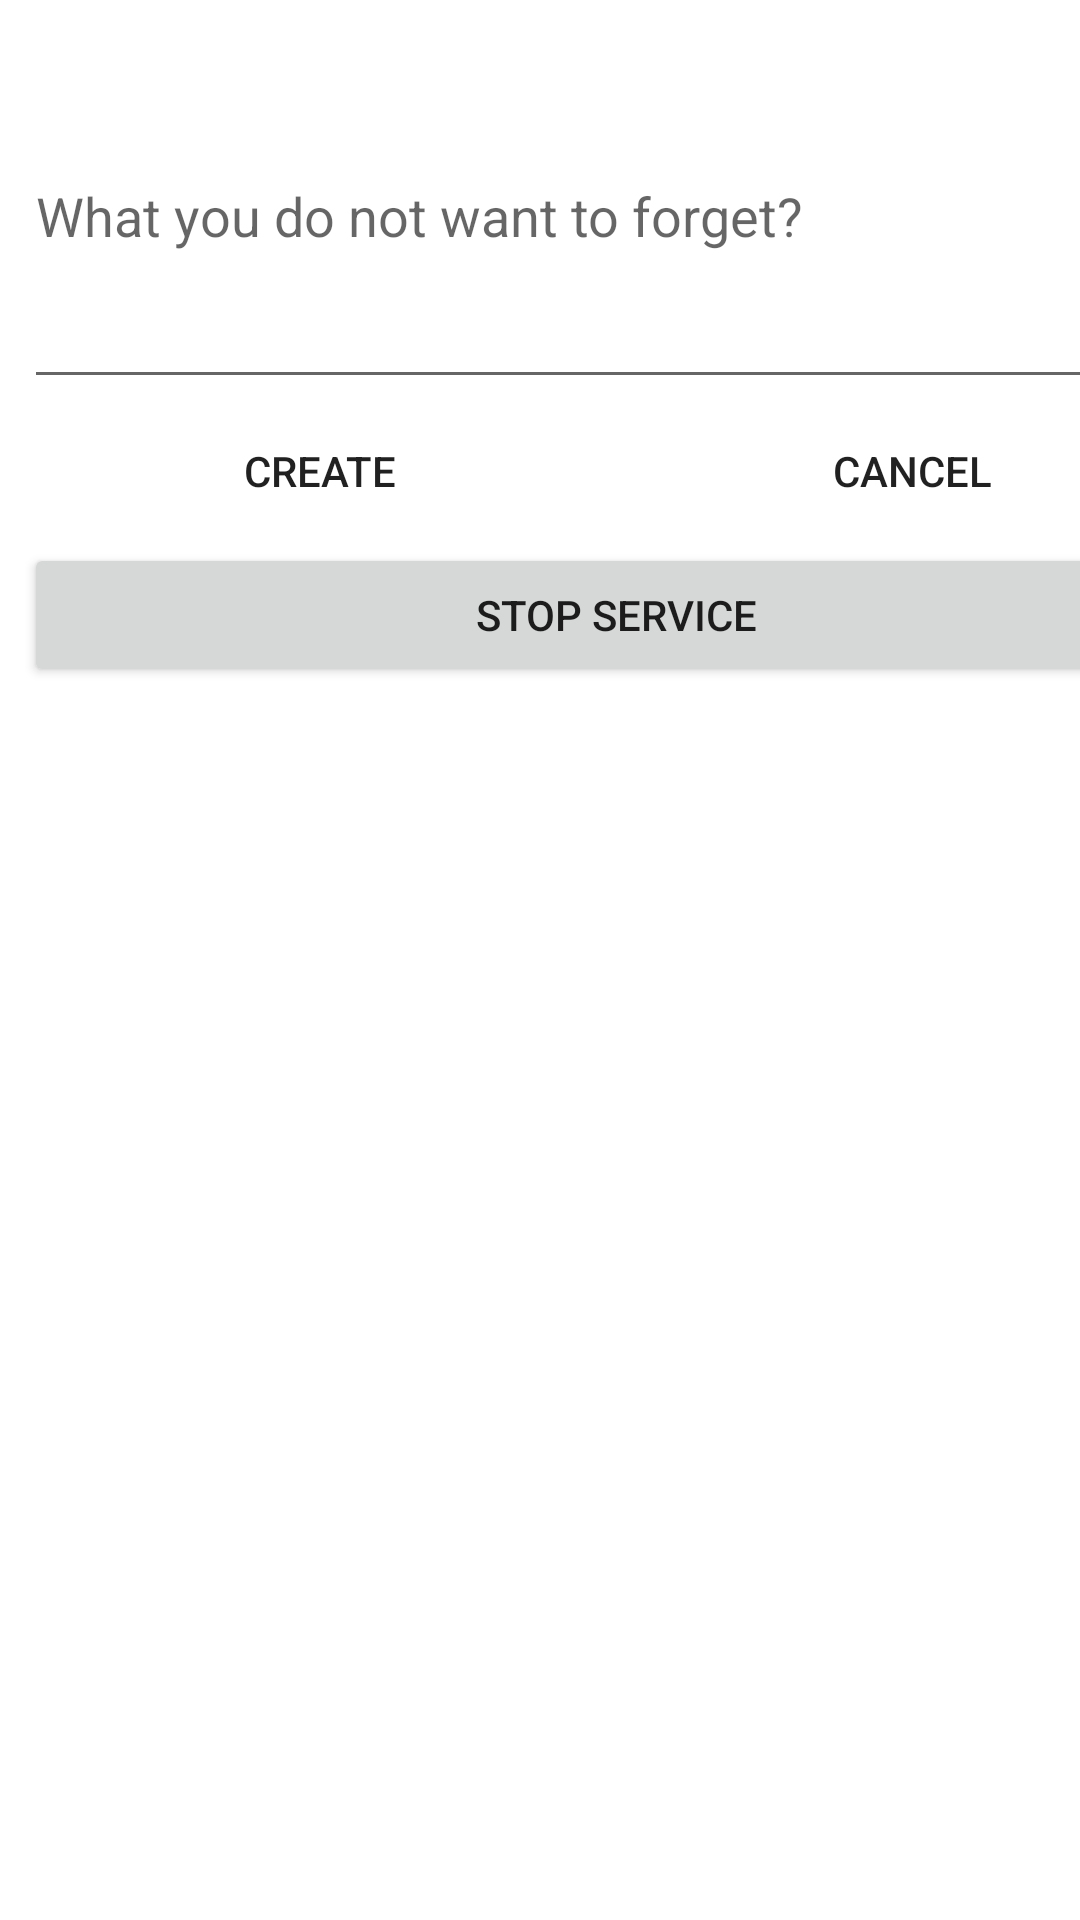

This screen was rendered from an Android layout file. Write that file and the resources it references.
<!-- AndroidManifest.xml: application theme AppTheme -->
<!-- res/layout/activity_main.xml -->
<?xml version="1.0" encoding="utf-8"?>
<android.support.constraint.ConstraintLayout xmlns:android="http://schemas.android.com/apk/res/android"
    xmlns:app="http://schemas.android.com/apk/res-auto"
    xmlns:tools="http://schemas.android.com/tools"
    android:layout_width="match_parent"
    android:layout_height="match_parent"
    tools:context=".MainActivity">

    <LinearLayout
        android:layout_width="395dp"
        android:layout_height="715dp"
        android:layout_marginStart="8dp"
        android:layout_marginTop="8dp"
        android:orientation="vertical"
        app:layout_constraintStart_toStartOf="parent"
        app:layout_constraintTop_toTopOf="parent">

        <EditText
            android:id="@+id/messageArea"
            android:layout_width="match_parent"
            android:layout_height="125dp"
            android:hint="@string/enter_text"
            android:text=""
            android:inputType=""
            android:autofillHints="" />

        <LinearLayout
            android:layout_width="match_parent"
            android:layout_height="wrap_content"
            android:orientation="horizontal">

            <Button
                android:id="@+id/button2"
                android:layout_width="0dp"
                android:layout_height="wrap_content"
                android:layout_weight="50"
                android:background="?android:attr/selectableItemBackground"
                android:onClick="show"
                android:text="@string/create" />

            <Button
                android:id="@+id/button3"
                android:layout_width="0dp"
                android:layout_height="wrap_content"
                android:layout_weight="50"
                android:background="?android:attr/selectableItemBackground"
                android:onClick="cancel"
                android:text="@string/cancel" />

        </LinearLayout>

        <Button
            android:id="@+id/button5"
            android:layout_width="match_parent"
            android:layout_height="wrap_content"
            android:text="@string/stop_service"
            android:onClick="stopService"/>
    </LinearLayout>

</android.support.constraint.ConstraintLayout>
<!-- resources referenced by this layout -->
<resources>
  <string name="cancel">Cancel</string>
  <string name="create">Create</string>
  <string name="enter_text">What you do not want to forget?</string>
  <string name="stop_service">Stop service</string>
  <style name="AppTheme" parent="Theme.MaterialComponents.DayNight">
          
          <item name="colorPrimary">@color/colorPrimaryLight</item>
          <item name="colorPrimaryDark">@color/colorPrimaryDark</item>
          <item name="colorAccent">@color/colorAccent</item>
      </style>
  <color name="colorPrimaryLight">#39796b</color>
  <color name="colorPrimaryDark">#00251a</color>
  <color name="colorAccent">#ec407a</color>
</resources>
